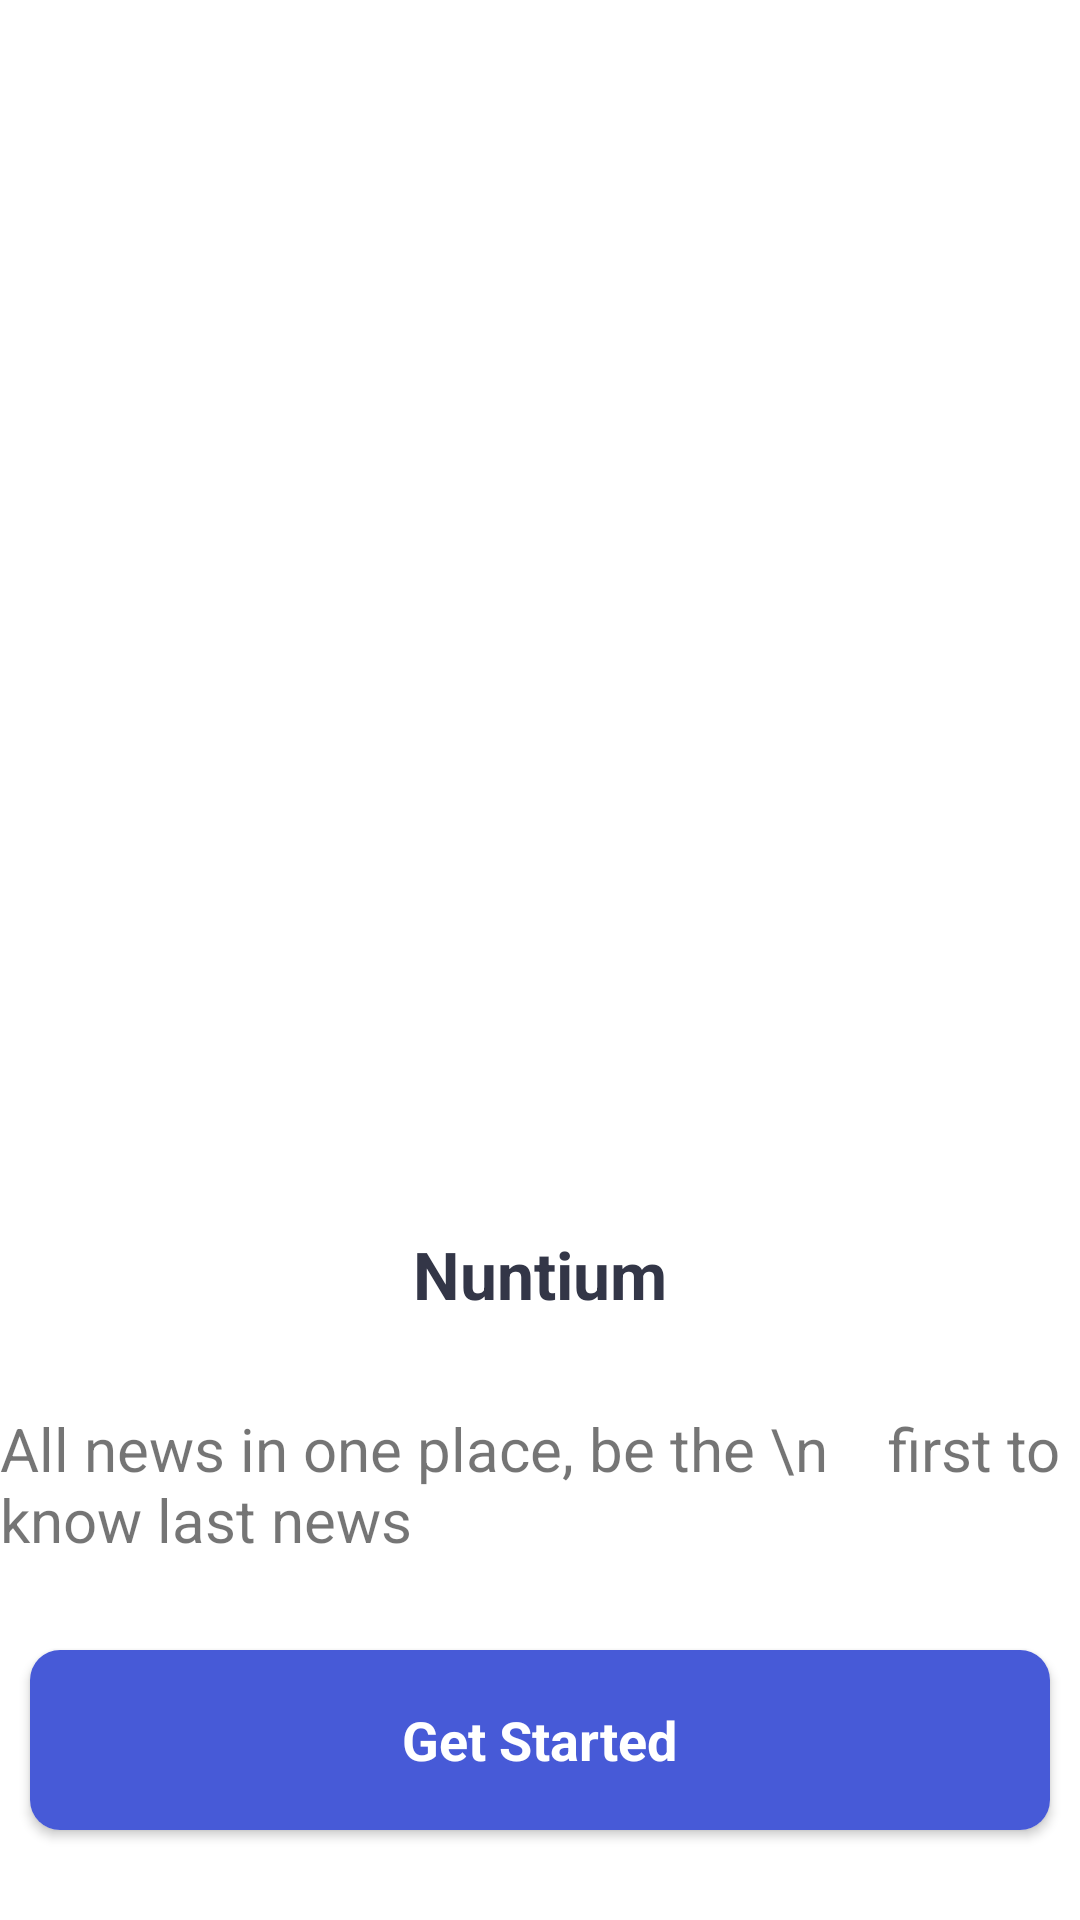

Layout XML and referenced resources for this Android screen:
<!-- AndroidManifest.xml: application theme Theme.MyNuntium -->
<!-- res/layout/fragment_consent.xml -->
<?xml version="1.0" encoding="utf-8"?>
<androidx.constraintlayout.widget.ConstraintLayout xmlns:android="http://schemas.android.com/apk/res/android"
    xmlns:tools="http://schemas.android.com/tools"
    android:layout_width="match_parent"
    android:layout_height="match_parent"
    xmlns:app="http://schemas.android.com/apk/res-auto"

    tools:context=".ConsentFragment">

   <ImageView
       android:id="@+id/cons_img"
       app:layout_constraintBottom_toTopOf="@+id/nun"
       app:layout_constraintRight_toRightOf="parent"
       app:layout_constraintLeft_toLeftOf="parent"
       app:layout_constraintTop_toTopOf="parent"
       android:background="@drawable/consent"
       android:layout_width="match_parent"
       android:layout_height="350dp"/>

    <TextView
        android:textStyle="bold"
        android:textColor="#333647"
        android:textSize="22sp"
        android:text="Nuntium"
        app:layout_constraintLeft_toLeftOf="parent"
        app:layout_constraintRight_toRightOf="parent"
        app:layout_constraintBottom_toTopOf="@+id/title_desc"
        app:layout_constraintTop_toBottomOf="@+id/cons_img"
        android:id="@+id/nun"
        android:layout_width="wrap_content"
        android:layout_height="wrap_content"/>

    <TextView
        android:textSize="20sp"
        app:layout_constraintLeft_toLeftOf="parent"
        android:text="All news in one place, be the \n
   first to know last news"
        app:layout_constraintTop_toBottomOf="@+id/nun"
        app:layout_constraintRight_toRightOf="parent"
        app:layout_constraintBottom_toTopOf="@+id/card_desc"
        android:id="@+id/title_desc"
        android:layout_width="wrap_content"
        android:layout_height="wrap_content"/>

    <androidx.cardview.widget.CardView
        android:layout_marginLeft="10dp"
        android:layout_marginRight="10dp"
        app:layout_constraintLeft_toLeftOf="parent"
        app:layout_constraintRight_toRightOf="parent"
       app:layout_constraintTop_toBottomOf="@+id/title_desc"
        android:id="@+id/card_desc"
        app:layout_constraintBottom_toBottomOf="parent"
        app:cardCornerRadius="10dp"
        android:layout_width="match_parent"
        android:layout_height="wrap_content">

        <ImageButton
            android:id="@+id/getbtn"
            android:background="#475AD7"
            android:padding="30dp"
            android:layout_width="match_parent"
            android:layout_height="match_parent"/>
        <TextView
            android:textStyle="bold"
            android:textColor="@color/white"
            android:textSize="18sp"
            android:text="Get Started"
            android:layout_gravity="center"
            android:layout_width="wrap_content"
            android:layout_height="wrap_content"/>

    </androidx.cardview.widget.CardView>


</androidx.constraintlayout.widget.ConstraintLayout>
<!-- resources referenced by this layout -->
<resources>
  <color name="white">#FFFFFFFF</color>
  <style name="Theme.MyNuntium" parent="Theme.MaterialComponents.DayNight.NoActionBar">
          
          <item name="colorPrimary">@color/purple_500</item>
          <item name="colorPrimaryVariant">@color/purple_700</item>
          <item name="colorOnPrimary">@color/white</item>
          
          <item name="colorSecondary">@color/teal_200</item>
          <item name="colorSecondaryVariant">@color/teal_700</item>
          <item name="colorOnSecondary">@color/black</item>
          
          <item name="android:statusBarColor">?attr/colorPrimaryVariant</item>
          
          <item name="windowNoTitle">true</item>
          <item name="android:windowTranslucentStatus">true</item>
      </style>
  <color name="purple_500">#FF6200EE</color>
  <color name="purple_700">#FF3700B3</color>
  <color name="teal_200">#FF03DAC5</color>
  <color name="teal_700">#FF018786</color>
  <color name="black">#FF000000</color>
</resources>
